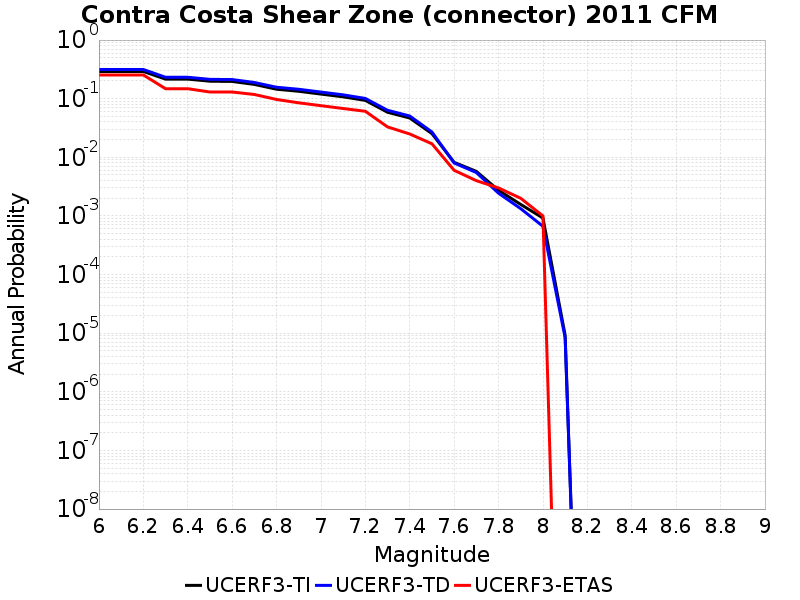

Values plotted in this chart, from the file beside it:
Magnitude, UCERF3-TI Prob, UCERF3-TD Prob, UCERF3-ETAS Prob
6.0, 0.2911, 0.3149, 0.254
6.1, 0.2911, 0.3149, 0.254
6.2, 0.2911, 0.3149, 0.254
6.3, 0.2158, 0.2319, 0.148
6.4, 0.2158, 0.2319, 0.148
6.5, 0.1987, 0.2139, 0.13
6.6, 0.1968, 0.2119, 0.13
6.7, 0.1752, 0.1889, 0.118
6.8, 0.145, 0.1568, 0.097
6.9, 0.1338, 0.1447, 0.085
7.0, 0.1198, 0.1297, 0.076
7.1, 0.1075, 0.1163, 0.068
7.2, 0.09355, 0.101, 0.061
7.3, 0.05868, 0.06346, 0.033
7.4, 0.04682, 0.05064, 0.025
7.5, 0.02535, 0.02703, 0.017
7.6, 0.008211, 0.007997, 0.006
7.7, 0.005756, 0.005503, 0.004
7.8, 0.002738, 0.00244, 0.003
7.9, 0.001572, 0.00133, 0.002
8.0, 9.2080625E-4, 6.6543894E-4, 0.001
8.1, 9.193365E-6, 8.379637E-6, 0.0
